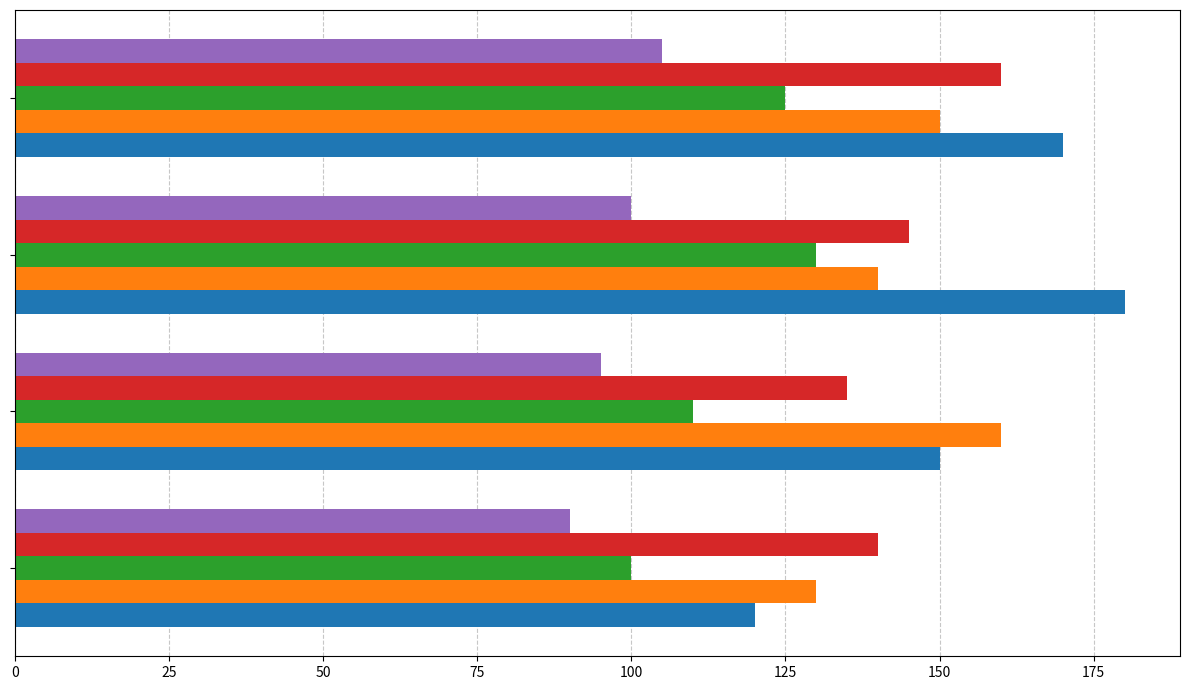

Write the Python code that produced this figure.
import matplotlib.pyplot as plt
import numpy as np

genres = ['Fiction', 'Non-Fiction', 'Mystery', 'Fantasy', 'Biography']
quarters = ['Q1', 'Q2', 'Q3', 'Q4']

# Data (number of books sold in thousands)
books_sold = [
    [120, 150, 180, 170],  # Fiction
    [130, 160, 140, 150],  # Non-Fiction
    [100, 110, 130, 125],  # Mystery
    [140, 135, 145, 160],  # Fantasy
    [90, 95, 100, 105]     # Biography
]

books_sold = np.array(books_sold)

fig, ax = plt.subplots(figsize=(12, 7))

bar_height = 0.15
y_indices = np.arange(len(quarters))

colors = ['#1f77b4', '#ff7f0e', '#2ca02c', '#d62728', '#9467bd']
for i in range(len(genres)):
    ax.barh(y_indices + i * bar_height, books_sold[i], height=bar_height, color=colors[i])

# Removed text annotations
# Removed axis labels and title
ax.set_yticks(y_indices + bar_height * 2)
ax.set_yticklabels([''] * len(quarters))  # Removed group labels
plt.yticks(rotation=20)

ax.legend(frameon=False)  # Removed legend title

ax.xaxis.grid(True, linestyle='--', alpha=0.7)
ax.set_axisbelow(True)

plt.tight_layout()
plt.show()
